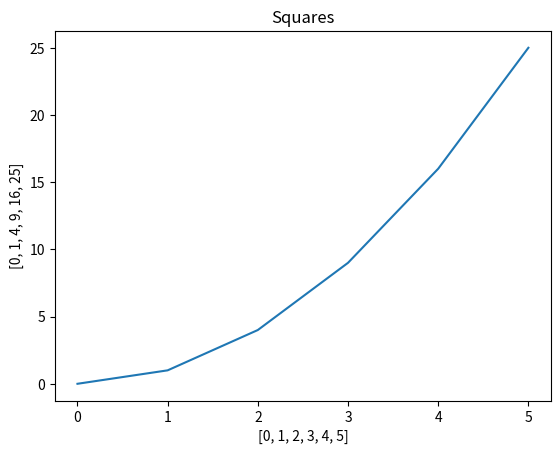
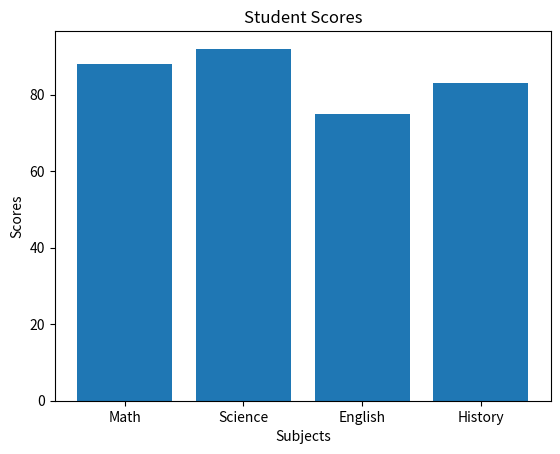
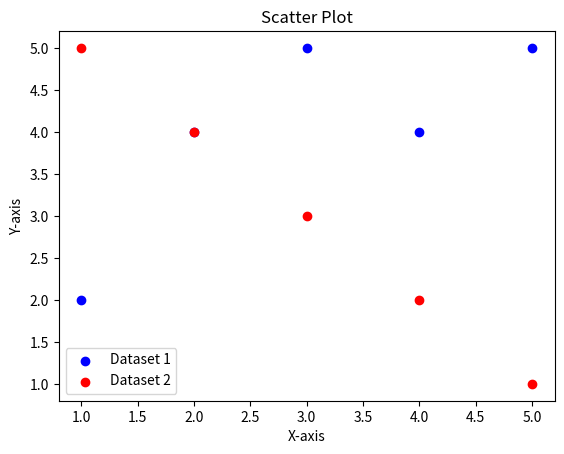
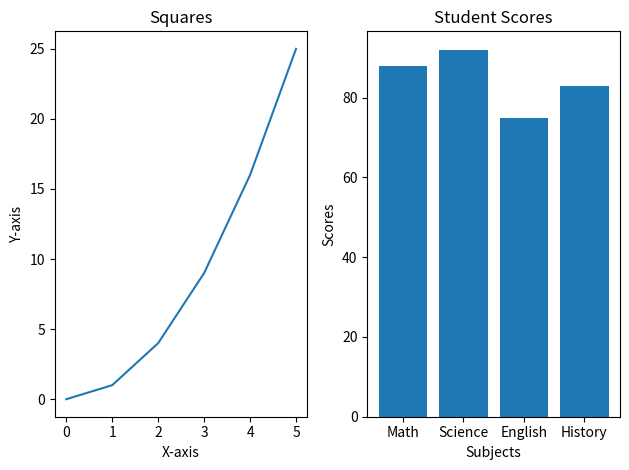
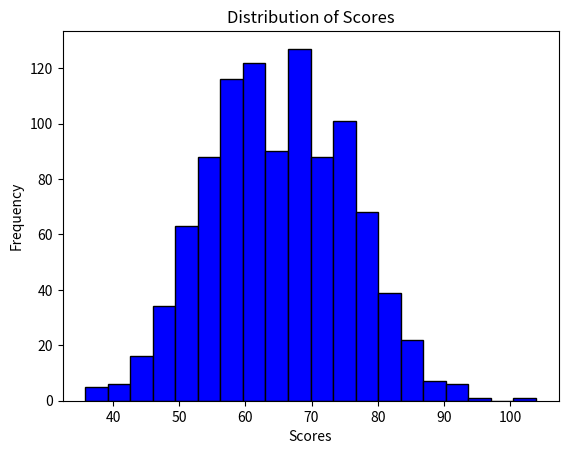
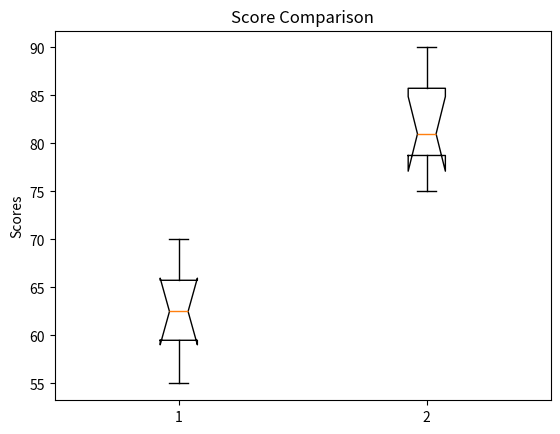
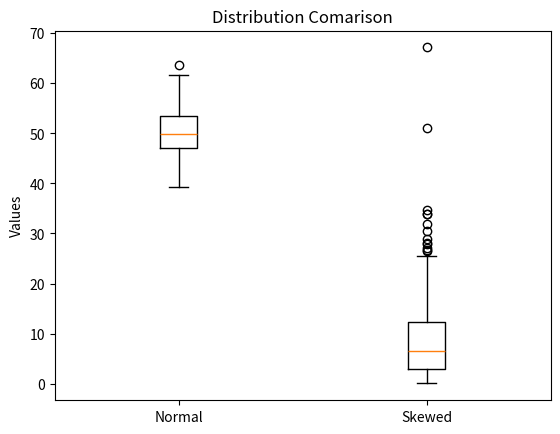
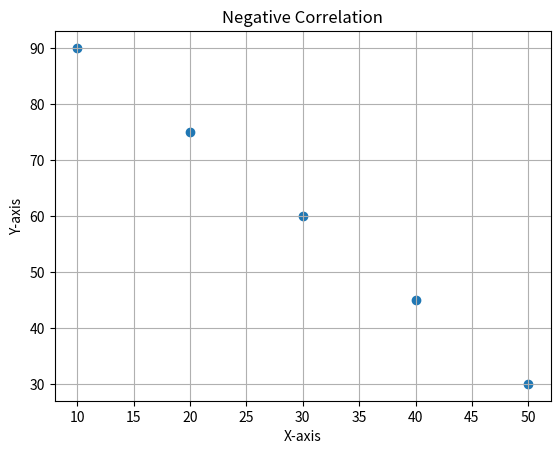
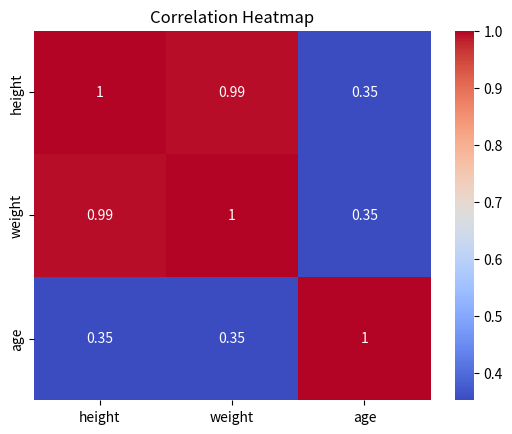

The matplotlib source for these figures, in order:
# Pandas
# Pandas Q1

import pandas as pd
import numpy as np
import matplotlib.pyplot as plt
import statistics as stats
from scipy import stats
from scipy.stats import pearsonr
import seaborn as sns

data = {
    "name": ["Alice", "Bob", "Carol", "David", "Eve"],
    "grade": [85, 72, 90, 68, 95],
    "city": ["Boston", "Austin", "Boston", "Denver", "Austin"],
    "passed": [True, True, True, False, True],
}
df = pd.DataFrame(data)

print(f"first three rows: {df.head(3)}")
print(f"dataframe shape: {df.shape}")
print(f"dataframe info: {df.info()}")

# Pandas Q2

filtered_df = df[df["grade"] > 80]
print(filtered_df)

# Pandas Q3

df["grade_curved"] = df["grade"] + 5
print(f"New Dataframe: {df}")


# Pandas Q4

df["name_upper"] = df["name"].str.upper()
print(f"changed name to uppercase: {df[['name', 'name_upper']]}")

# Pandas Q5
df_grouped = df.groupby("city")["grade"].mean()
print(f"mean grade per city: {df_grouped}")

# Pandas Q7
sorted_df = df.sort_values(by="grade", ascending=False)
print(f"sorted dataframe: {sorted_df}")

# Numpy Q1
arr = np.array([10, 20, 30, 40, 50])
print(f"array shape: {arr.shape}")
print(f"array data type: {arr.dtype}")
print(f"array number of dim: {arr.ndim}")

# Numpy Q2
arr = np.array([[1, 2, 3], [4, 5, 6], [7, 8, 9]])
print(f"array size: {arr.size}")
print(f"array shape: {arr.shape}")

# Numpy Q3
print(f"sliced array: {arr[0:2, 0:2]}")

# Numpy Q4
print(f"array 3x4: {np.zeros((4, 3))}")
print(f"array 2x5: {np.zeros((5, 2))}")

# Numpy Q5
arr = np.arange(0, 50, 5)
print(f"printed array: {arr}")
print(f"array shape: {arr.shape}")
print(f"array mean: {np.mean(arr)}")
print(f"array sum: {np.sum(arr)}")
print(f"standard deviation: {np.std(arr)}")

# Numpy Q6
mu, sigma = 0, 1
s = np.random.normal(mu, sigma, 200)
print(f"mean: {np.mean(s)}")
print(f"standard deviation: {np.std(s)}")

# Matplotlib Q1
x = [0, 1, 2, 3, 4, 5]
y = [0, 1, 4, 9, 16, 25]

plt.plot(x, y)
plt.title("Squares")
plt.xlabel(x)
plt.ylabel(y)
plt.show()

# Matplotlib Q2
subjects = ["Math", "Science", "English", "History"]
scores = [88, 92, 75, 83]
plt.bar(subjects, scores)
plt.title("Student Scores")
plt.xlabel("Subjects")
plt.ylabel("Scores")
plt.show()


# Matplotlib Q3
x1, y1 = [1, 2, 3, 4, 5], [2, 4, 5, 4, 5]
x2, y2 = [1, 2, 3, 4, 5], [5, 4, 3, 2, 1]

plt.scatter(x1, y1, color="blue", label="Dataset 1")
plt.scatter(x2, y2, color="red", label="Dataset 2")
plt.title("Scatter Plot")
plt.xlabel("X-axis")
plt.ylabel("Y-axis")
plt.legend()
plt.show()


# Matplotlib Q4

x = [0, 1, 2, 3, 4, 5]
y = [0, 1, 4, 9, 16, 25]

subjects = ["Math", "Science", "English", "History"]
scores = [88, 92, 75, 83]

plt.subplot(1, 2, 1)
plt.plot(x, y)
plt.title("Squares")
plt.xlabel("X-axis")
plt.ylabel("Y-axis")

plt.subplot(1, 2, 2)
plt.bar(subjects, scores)
plt.title("Student Scores")
plt.xlabel("Subjects")
plt.ylabel("Scores")
plt.tight_layout()
plt.show()


# Descriptive Stats Q1

data = [12, 15, 14, 10, 18, 22, 13, 16, 14, 15]
mean = np.mean(data)
median = np.median(data)
variance = np.var(data)
std = np.std(data)
print(f"Mean: {mean}")
print(f"Median: {median}")
print(f"Variance: {variance}")
print(f"Standard Deviation: {std}")


# Descriptive Stats Q2
normal_data = np.random.normal(loc=65, scale=10, size=1000)
plt.hist(normal_data, bins=20, color="blue", edgecolor="black")
plt.title("Distribution of Scores")
plt.xlabel("Scores")
plt.ylabel("Frequency")
plt.show()


# Descriptive Stats Q3
group_a = [55, 60, 63, 70, 68, 62, 58, 65]
group_b = [75, 80, 78, 90, 85, 79, 82, 88]

plt.boxplot([group_a, group_b], ["Group A", "Group B"])
plt.title("Score Comparison")
plt.ylabel("Scores")
plt.show()

# Descriptive Stats Q4
normal_data = np.random.normal(50, 5, 200)
skewed_data = np.random.exponential(10, 200)
plt.boxplot([normal_data, skewed_data], labels=["Normal", "Skewed"])
plt.title("Distribution Comarison")
plt.ylabel("Values")
plt.show()

# Descriptive Stats Q5
data1 = [10, 12, 12, 16, 18]
data2 = [10, 12, 12, 16, 150]

mean1 = np.mean(data1)
median1 = np.median(data1)
mode1 = stats.mode(data1)

mean2 = np.mean(data2)
median2 = np.median(data2)
mode2 = stats.mode(data2)

print(f"Data 1: Mean: {mean1}, Median: {median1}, Mode: {mode1}")
print(f"Data 2: Mean: {mean2}, Median: {median2}, Mode: {mode2}")

# Why are the median and mean so different for data2?
# The mean is significantly affected by the outlier "150", which skews the ava to the right, while the median is more robust and remains unaffected by the outlier.


# Hypothesis Testing Q1

group_a = [72, 68, 75, 70, 69, 73, 71, 74]
group_b = [80, 85, 78, 83, 82, 86, 79, 84]

t_test, p_value = stats.ttest_ind(group_a, group_b)
print("Answer for Hypothesis Testing Q1:")
print(f"t-test statistic:", {t_test})
print(f"p-value statistic:", {p_value})

# Hypothesis Testing Q2
if p_value < 0.05:
    print("The difference is statistically significant.")
else:
    print("The difference is not statistically significant.")

# Hypothesis Testing Q3
before = [60, 65, 70, 58, 62, 67, 63, 66]
after = [68, 70, 76, 65, 69, 72, 70, 71]

t_test, p_value = stats.ttest_rel(before, after)
print("Answer for Hypothesis Testing Q3:")
print(f"t-test statistic: {t_test:.3f}")
print(f"p-value statistic: {p_value:.5f}")

# Hypothesis Testing Q4
scores = [72, 68, 75, 70, 69, 74, 71, 73]
t_test, p_value = stats.ttest_1samp(scores, 70)
print("Answer for Hypothesis Testing Q4:")
print(f"t-test statistic: {t_test:.3f}")
print(f"p-value statistic: {p_value:.5f}")


# Hypothesis Testing Q5
stats.ttest_ind(group_a, group_b, alternative="less")
print("Answer for Hypothesis Testing Q5:")
print(f"t-test statistic: {t_test:.3f}")
print(f"p-value statistic: {p_value:.5f}")

# Hypothesis Testing Q6
print("Answer for Hypothesis Testing Q6:")
print(
    "Group B has higher values than Group A, and this difference is very unlikely to be due to chance (p-value is extremely small). This suggests a real difference between the groups."
)

# Correlation Q1
x = [1, 2, 3, 4, 5]
y = [2, 4, 6, 8, 10]

corr_matrix = np.corrcoef(x, y)
print("Answer for Correlation Q1:")
print(corr_matrix)
print(f"Correlation coefficient: {corr_matrix[0, 1]:.3f}")

print(
    "I expect the correlation to be 1 because y is exactly 2 times x (y = 2x), which means there is a perfect positive linear relationship between x and y."
)

# Correlation Q2
x = [1, 2, 3, 4, 5, 6, 7, 8, 9, 10]
y = [10, 9, 7, 8, 6, 5, 3, 4, 2, 1]

r, p = pearsonr(x, y)
print("Answer for Correlation Q2:")
print("Correlation:", round(r, 2))
print("p-value:", round(p, 4))

# Correlation Q3
people = {
    "height": [160, 165, 170, 175, 180],
    "weight": [55, 60, 65, 72, 80],
    "age": [25, 30, 22, 35, 28],
}
df = pd.DataFrame(people)
corr = df.corr()
print("Answer for Correlation Q3:")
print(corr)

# Correlation Q4
x = [10, 20, 30, 40, 50]
y = [90, 75, 60, 45, 30]

plt.scatter(x, y)
plt.title("Negative Correlation")
plt.xlabel("X-axis")
plt.ylabel("Y-axis")
plt.grid()
plt.show()

# Correlation Q5
df = pd.DataFrame(people)
corr = df.corr()

sns.heatmap(corr, annot=True, cmap="coolwarm")
plt.title("Correlation Heatmap")
plt.show()

# Pipelines Q1
arr = np.array(
    [12.0, 15.0, np.nan, 14.0, 10.0, np.nan, 18.0, 14.0, 16.0, 22.0, np.nan, 13.0]
)


def create_series(arr):
    return pd.Series(arr, name="Values")


def clean_data(series):
    return series.dropna()


def summerize_data(series):
    return {
        "mean": series.mean(),
        "median": series.median(),
        "std": series.std(),
        "mode": series.mode()[0],
    }


def data_pipeline(arr):
    series = create_series(arr)
    cleaned_series = clean_data(series)
    summary = summerize_data(cleaned_series)
    return summary


print("Answer for Pipelines Q1:")
result = data_pipeline(arr)
for key, value in result.items():
    print(f"{key}: {value}")
